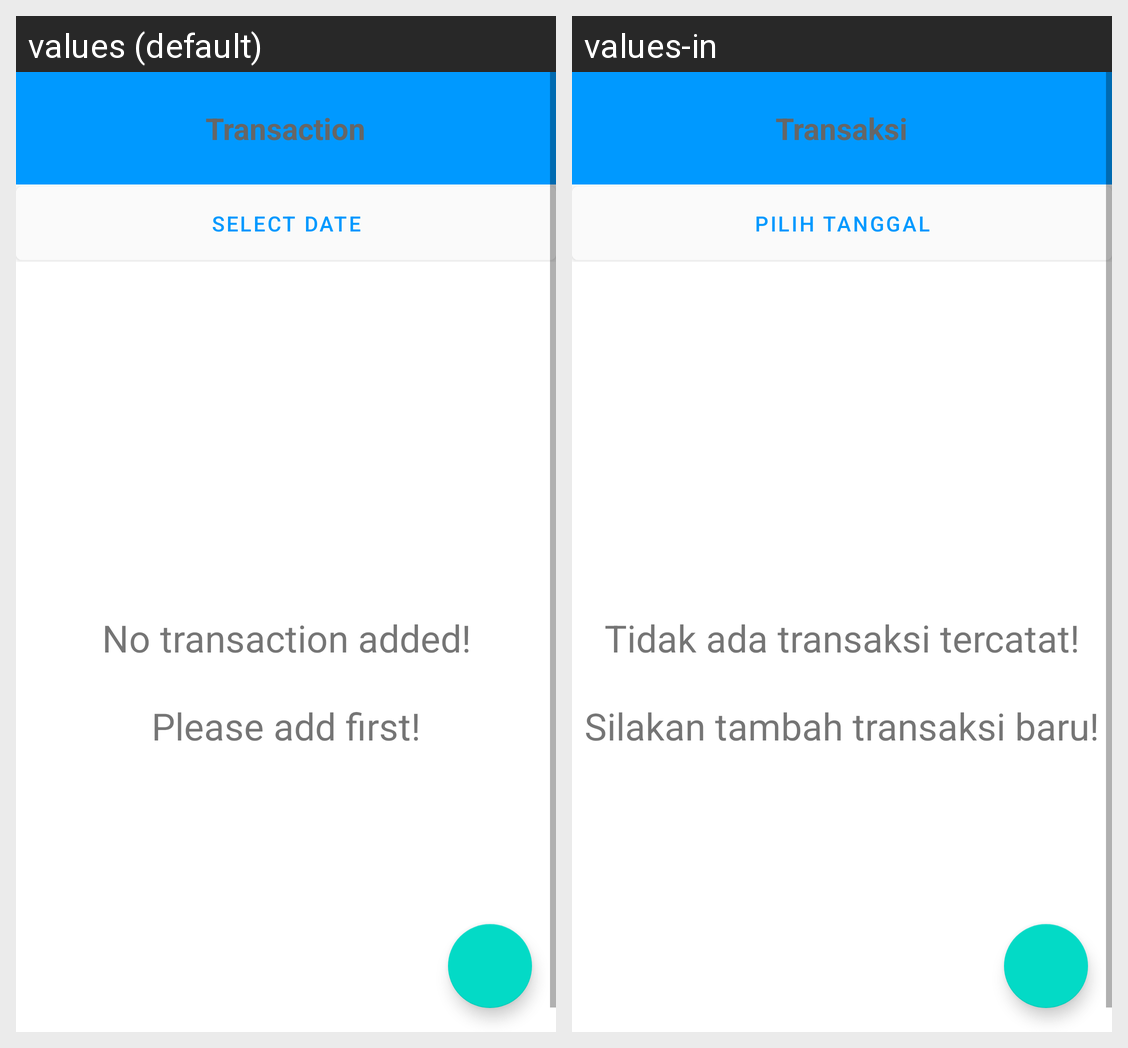

Here is an Android app screen in its default locale and in the app's own translations. Write out the translated-string differences for the strings that appear on this screen.
Android screen res/layout/fragment_transaction.xml rendered under 2 locales, left to right: values (default), values-in. Device: Nexus 5 (rendered at 1080×1920; each locale shown at half size, 540×960, under a caption strip naming it); theme AppTheme.
Strings drawn on this screen, with the default value and each locale's value (text and hints the layout hard-codes, and strings that could not be matched under every locale, appear in the picture but are not listed):

transaction
  values: Transaction
  values-in: Transaksi

select_date
  values: Select Date
  values-in: Pilih tanggal

no_transactions
  values: No transaction added!
      
      Please add first!
  values-in: Tidak ada transaksi tercatat!
      
      Silakan tambah transaksi baru!
